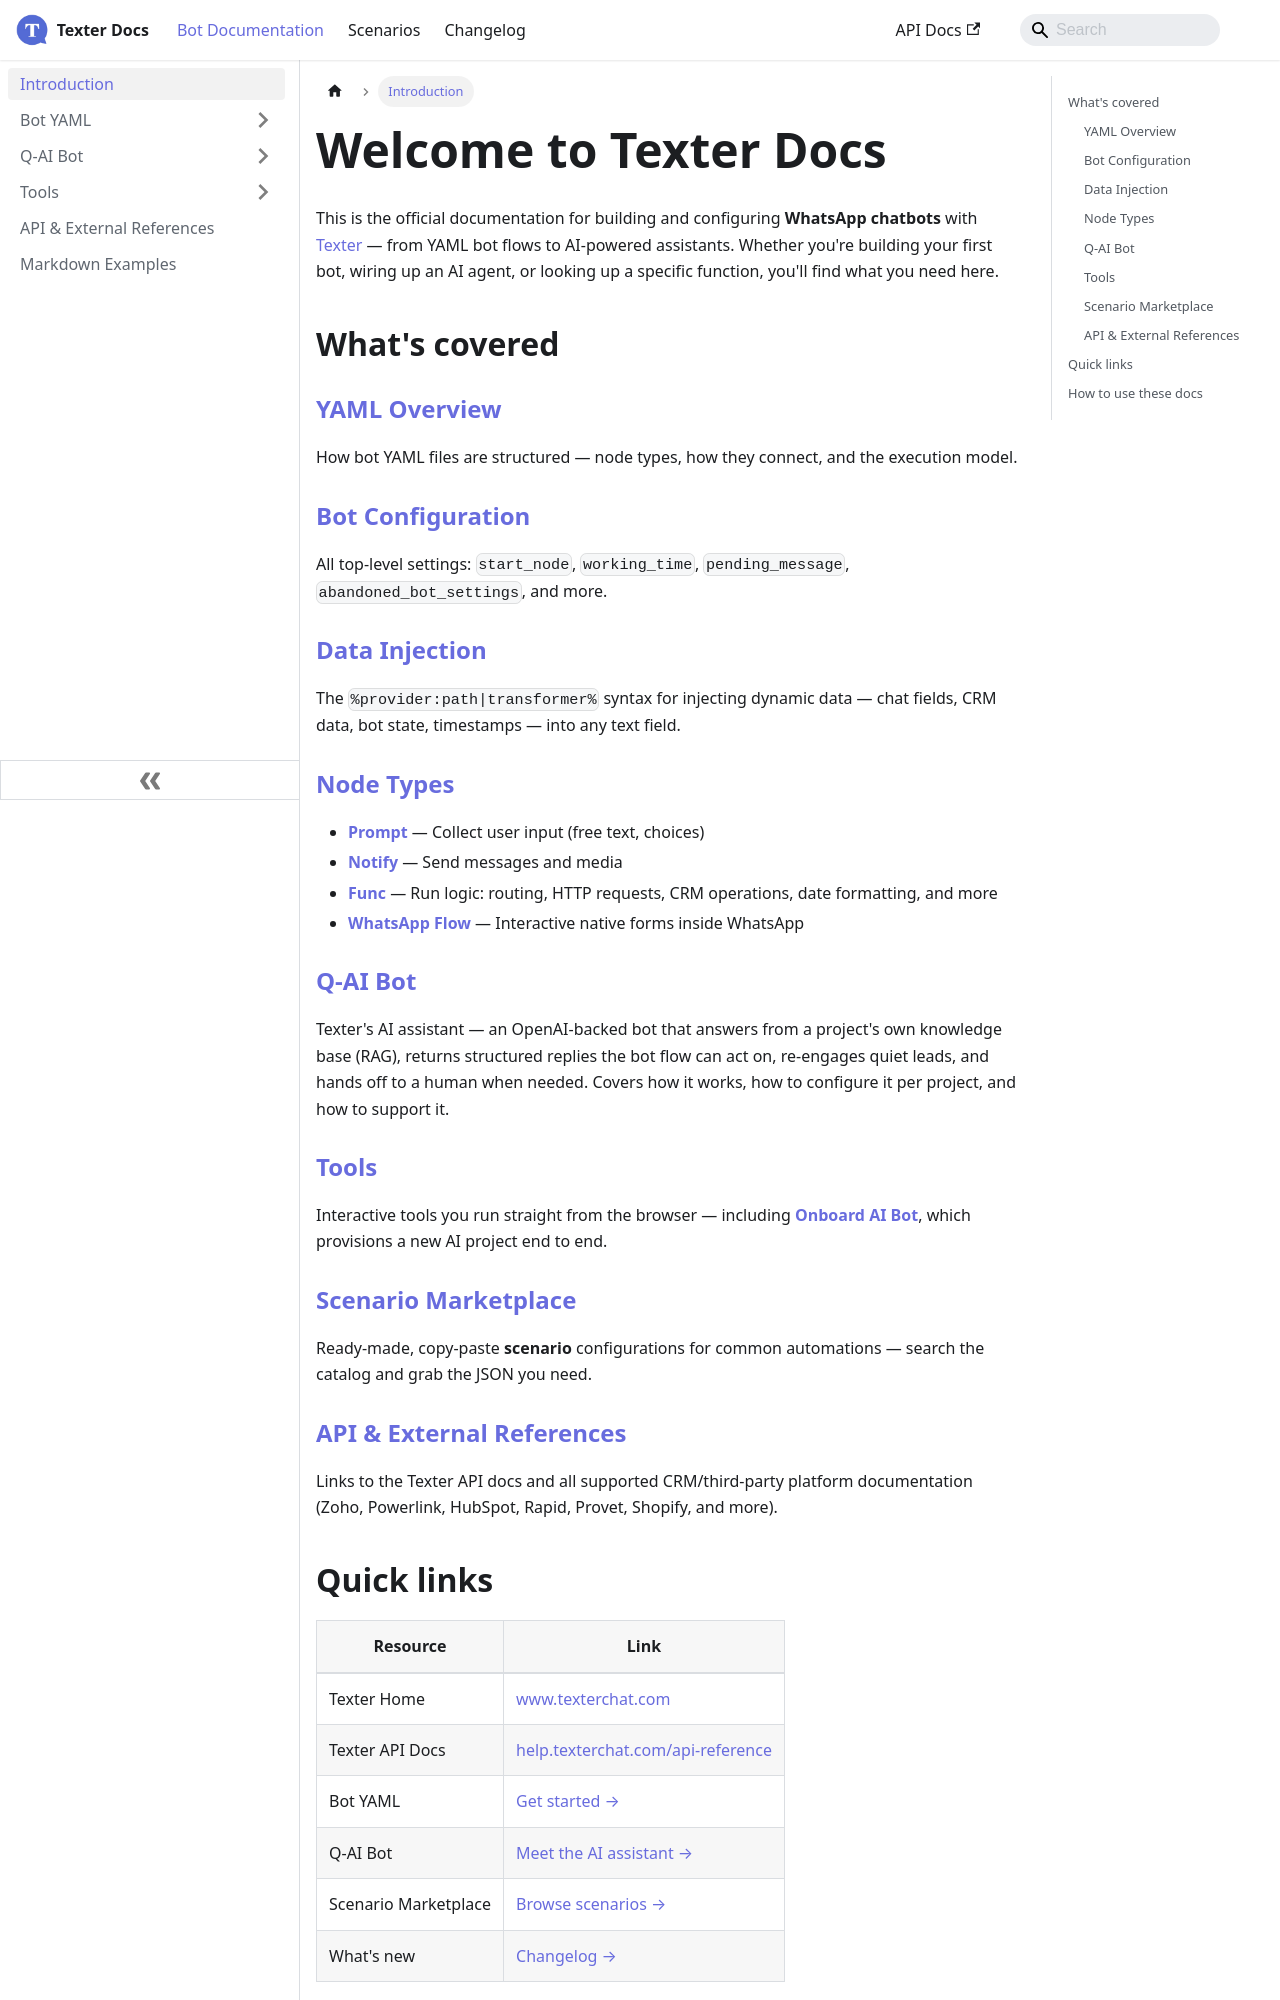

repository: whatsper/texterdocs · page: docs/intro.html · generator: docusaurus

---
sidebar_position: 1
slug: /intro
title: Introduction
---

# Welcome to Texter Docs

This is the official documentation for building and configuring **WhatsApp chatbots** with [Texter](https://www.texterchat.com) — from YAML bot flows to AI-powered assistants. Whether you're building your first bot, wiring up an AI agent, or looking up a specific function, you'll find what you need here.

## What's covered

### [YAML Overview](/docs/YAML/Overview)

How bot YAML files are structured — node types, how they connect, and the execution model.

### [Bot Configuration](/docs/YAML/Bot%20Configuration)

All top-level settings: `start_node`, `working_time`, `pending_message`, `abandoned_bot_settings`, and more.

### [Data Injection](/docs/YAML/Data%20Injection/Overview)

The `%provider:path|transformer%` syntax for injecting dynamic data — chat fields, CRM data, bot state, timestamps — into any text field.

### [Node Types](/docs/node-types)

- **[Prompt](/docs/YAML/Types/Prompt/Text)** — Collect user input (free text, choices)
- **[Notify](/docs/YAML/Types/Notify)** — Send messages and media
- **[Func](/docs/YAML/Types/Func/System/Switch%20Node)** — Run logic: routing, HTTP requests, CRM operations, date formatting, and more
- **[WhatsApp Flow](/docs/YAML/Types/WhatsApp%20Flow)** — Interactive native forms inside WhatsApp

### [Q-AI Bot](/docs/q-ai-bot)

Texter's AI assistant — an OpenAI-backed bot that answers from a project's own knowledge base (RAG), returns structured replies the bot flow can act on, re-engages quiet leads, and hands off to a human when needed. Covers how it works, how to configure it per project, and how to support it.

### [Tools](/docs/tools)

Interactive tools you run straight from the browser — including **[Onboard AI Bot](/docs/tools/onboard-ai-bot)**, which provisions a new AI project end to end.

### [Scenario Marketplace](/scenarios)

Ready-made, copy-paste **scenario** configurations for common automations — search the catalog and grab the JSON you need.

### [API & External References](/docs/API)

Links to the Texter API docs and all supported CRM/third-party platform documentation (Zoho, Powerlink, HubSpot, Rapid, Provet, Shopify, and more).

## Quick links

| Resource | Link |
|----------|------|
| Texter Home | [www.texterchat.com](https://www.texterchat.com) |
| Texter API Docs | [help.texterchat.com/api-reference](https://help.texterchat.com/api-reference/introduction) |
| Bot YAML | [Get started →](/docs/YAML/Overview) |
| Q-AI Bot | [Meet the AI assistant →](/docs/q-ai-bot) |
| Scenario Marketplace | [Browse scenarios →](/scenarios) |
| What's new | [Changelog →](/changelog) |
